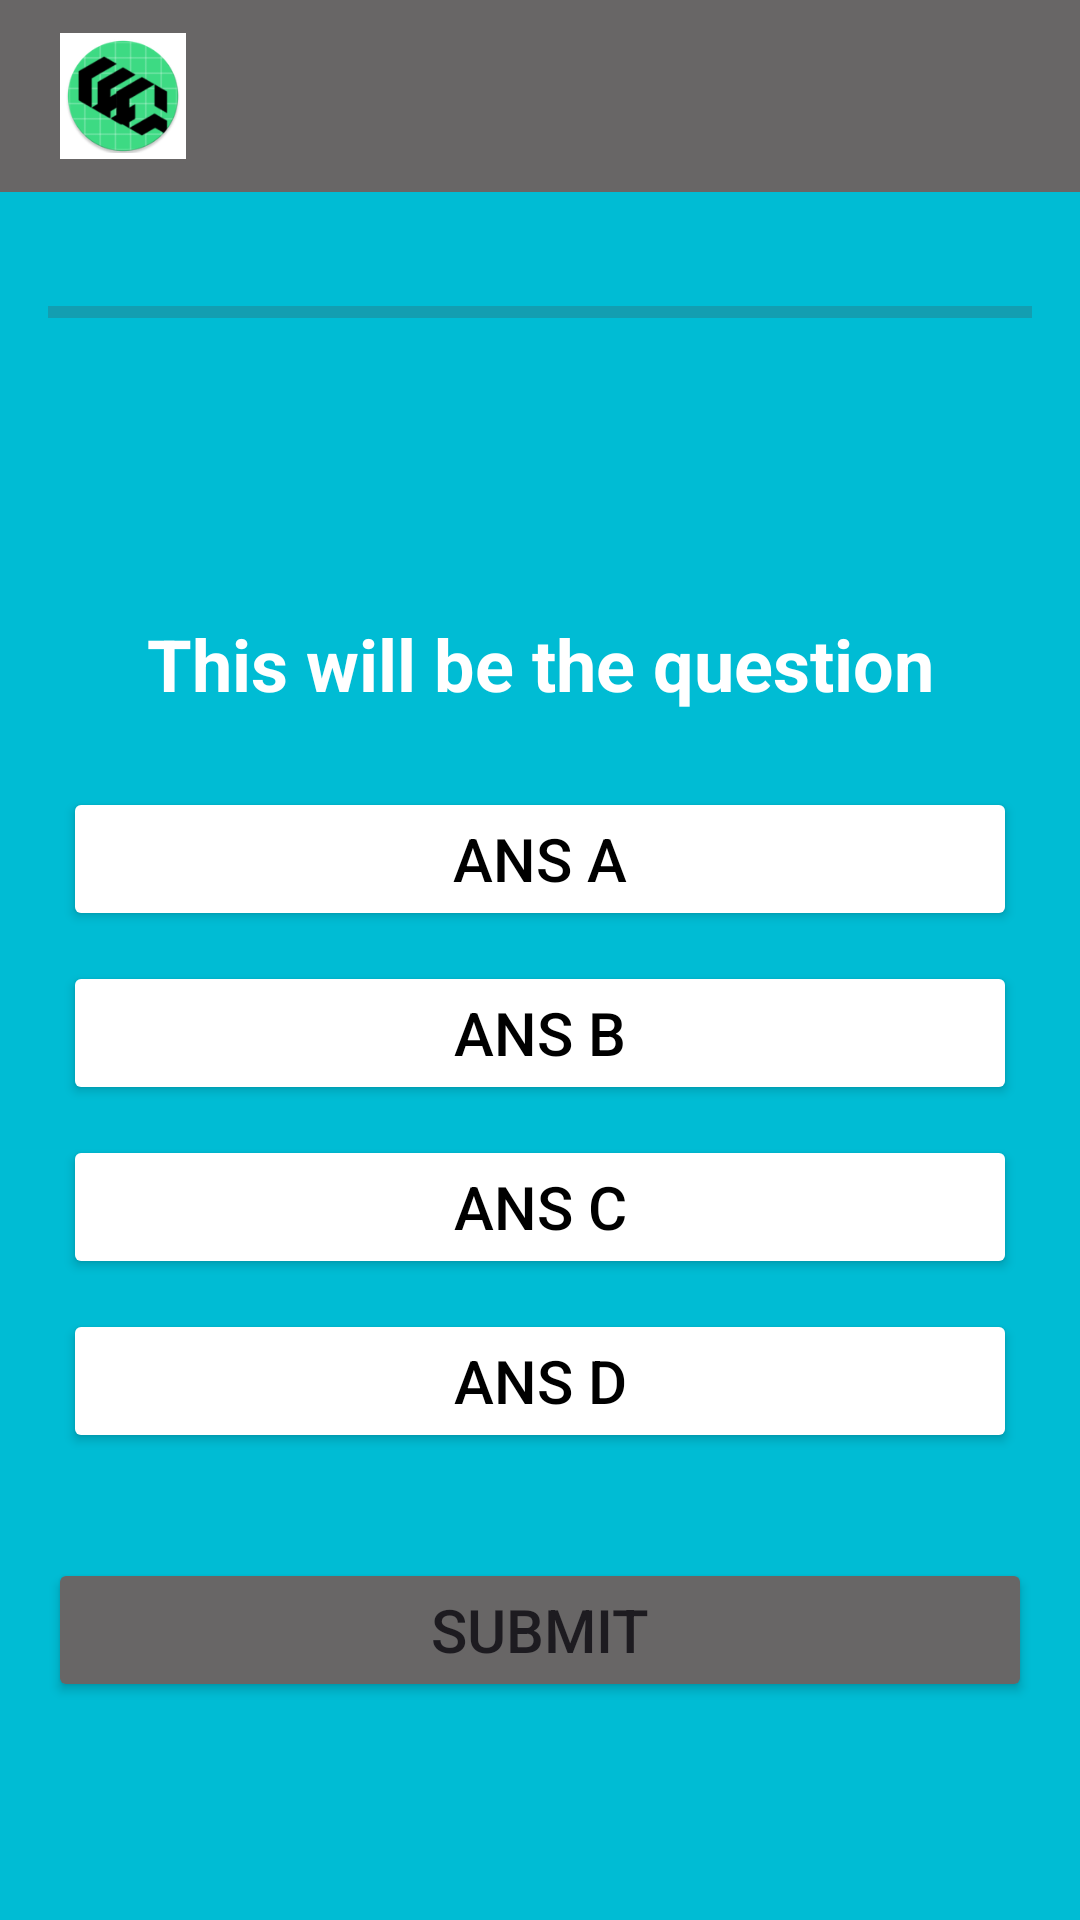

This screen was rendered from an Android layout file. Write that file and the resources it references.
<!-- AndroidManifest.xml: application theme Theme.MyApplication -->
<!-- res/layout/activity_quiz_page.xml -->
<?xml version="1.0" encoding="utf-8"?>
<RelativeLayout xmlns:android="http://schemas.android.com/apk/res/android"
    xmlns:app="http://schemas.android.com/apk/res-auto"
    xmlns:tools="http://schemas.android.com/tools"
    android:layout_width="match_parent"
    android:layout_height="match_parent"
    android:background="#00BCD4"
    tools:context=".QuizPage">

    
    <androidx.appcompat.widget.Toolbar
        android:layout_width="match_parent"
        android:layout_height="wrap_content"
        android:background="@color/gray"
        android:padding="5dp"
        android:layout_gravity="center_horizontal">

        <com.google.android.material.imageview.ShapeableImageView
            android:id="@+id/menu_icon"
            android:layout_width="50dp"
            android:layout_height="50dp"
            android:layout_gravity="start"
            android:background="@color/white"
            android:padding="5dp"
            android:src="@mipmap/logo_round"
            app:strokeColor="@color/white"
            app:strokeWidth="2dp"
            app:shapeAppearanceOverlay="@style/CircularImageView" />

        <ImageButton
            android:id="@+id/menu_button"
            android:layout_width="wrap_content"
            android:layout_height="wrap_content"
            android:src="@drawable/baseline_menu"
            android:background="@android:color/transparent"
            android:layout_gravity="end"
            android:padding="5dp" />
    </androidx.appcompat.widget.Toolbar>

    <LinearLayout
        android:layout_width="match_parent"
        android:layout_height="wrap_content"
        android:orientation="vertical"
        android:padding="16dp">
    <ProgressBar
        android:layout_marginTop="80dp"
        android:id="@+id/progress_bar"
        android:layout_width="match_parent"
        android:layout_height="wrap_content"
        android:max="100"
        style="@style/Widget.AppCompat.ProgressBar.Horizontal"
        android:layout_marginBottom="16dp"/>

    <TextView
        android:paddingTop="30dp"
        android:layout_width="wrap_content"
        android:layout_height="wrap_content"
        android:id="@+id/total_question"
        android:layout_centerHorizontal="true"
        android:textSize="20dp" />

    <TextView
        android:layout_width="match_parent"
        android:layout_height="wrap_content"
        android:id="@+id/question"
        android:textStyle="bold"
        android:text="This will be the question"
        android:textColor="@color/white"
        android:textSize="24dp"
        android:textAlignment="center"
        android:layout_margin="20dp"
        android:layout_above="@id/choices_layout" />

    <LinearLayout
        android:layout_width="match_parent"
        android:layout_height="wrap_content"
        android:id="@+id/choices_layout"
        android:layout_centerInParent="true"
        android:orientation="vertical">

        <Button
            android:layout_width="match_parent"
            android:layout_height="wrap_content"
            android:id="@+id/ans_A"
            android:layout_margin="5dp"
            android:textSize="20dp"
            android:backgroundTint="@color/white"
            android:text="Ans A"
            android:textColor="@color/black"/>

        <Button
            android:layout_width="match_parent"
            android:layout_height="wrap_content"
            android:id="@+id/ans_B"
            android:textSize="20dp"
            android:layout_margin="5dp"
            android:backgroundTint="@color/white"
            android:text="Ans B"
            android:textColor="@color/black"/>

        <Button
            android:layout_width="match_parent"
            android:layout_height="wrap_content"
            android:id="@+id/ans_C"
            android:layout_margin="5dp"
            android:textSize="20dp"
            android:backgroundTint="@color/white"
            android:text="Ans C"
            android:textColor="@color/black"/>

        <Button
            android:layout_width="match_parent"
            android:layout_height="wrap_content"
            android:id="@+id/ans_D"
            android:layout_margin="5dp"
            android:textSize="20dp"
            android:backgroundTint="@color/white"
            android:text="Ans D"
            android:textColor="@color/black"/>

    </LinearLayout>

    <Button
        android:layout_width="match_parent"
        android:layout_height="wrap_content"
        android:id="@+id/submit_button"
        android:text="Submit"
        android:textSize="20dp"
        android:backgroundTint="@color/gray"
        android:layout_below="@id/choices_layout"
        android:layout_marginTop="30dp" />

    </LinearLayout>

</RelativeLayout>
<!-- resources referenced by this layout -->
<resources>
  <color name="black">#FF000000</color>
  <color name="gray">#686666</color>
  <color name="white">#FFFFFFFF</color>
  <!-- mipmap logo_round: webp bitmap (mipmap-hdpi, 4492 bytes) -->
  <style name="Theme.MyApplication" parent="Base.Theme.MyApplication" />
  <style name="Base.Theme.MyApplication" parent="Theme.Material3.DayNight.NoActionBar">
          
          
      </style>
</resources>
